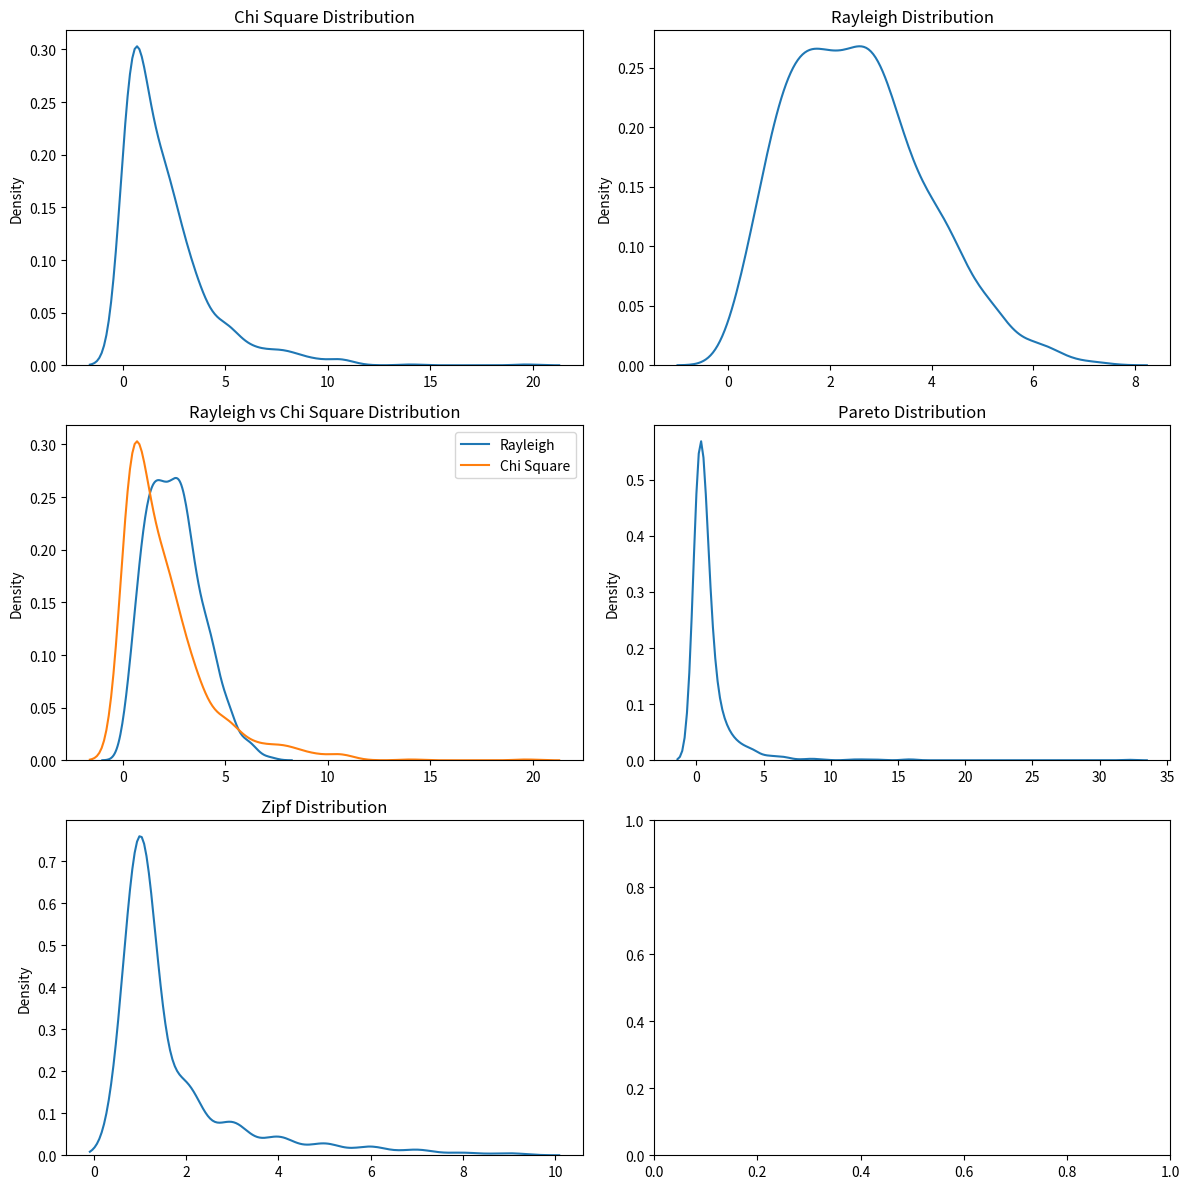

This chart was generated by the following Python code:
from numpy import random
import matplotlib.pyplot as plt
import seaborn as sns

fig, axs = plt.subplots(3, 2, figsize=(12, 12))

# Chi Square Distribution para:-low=0, df=2
chi_square_data = random.chisquare(df=2, size=1000)
sns.kdeplot(chi_square_data, ax=axs[0, 0])
axs[0, 0].set_title("Chi Square Distribution")

# Rayleigh Distribution para:-low=0, scale=2
rayleigh_data = random.rayleigh(scale=2, size=1000)
sns.kdeplot(rayleigh_data, ax=axs[0, 1])
axs[0, 1].set_title("Rayleigh Distribution")

# Similarity Between Rayleigh and Chi Square 
data_rc = {
    "Rayleigh": rayleigh_data,
    "Chi Square": chi_square_data
}
sns.kdeplot(rayleigh_data, ax=axs[1, 0], label="Rayleigh")
sns.kdeplot(chi_square_data, ax=axs[1, 0], label="Chi Square")
axs[1, 0].set_title("Rayleigh vs Chi Square Distribution")
axs[1, 0].legend()

# Pareto Distribution :para--low=0, a=2
pareto_data = random.pareto(a=2, size=1000)
sns.kdeplot(pareto_data, ax=axs[1, 1])
axs[1, 1].set_title("Pareto Distribution")

# Zipf Distribution para--low=0, a=2
zipf_data = random.zipf(a=2, size=1000)
sns.kdeplot(zipf_data[zipf_data < 10], ax=axs[2, 0])
axs[2, 0].set_title("Zipf Distribution")

plt.tight_layout()
plt.show()
